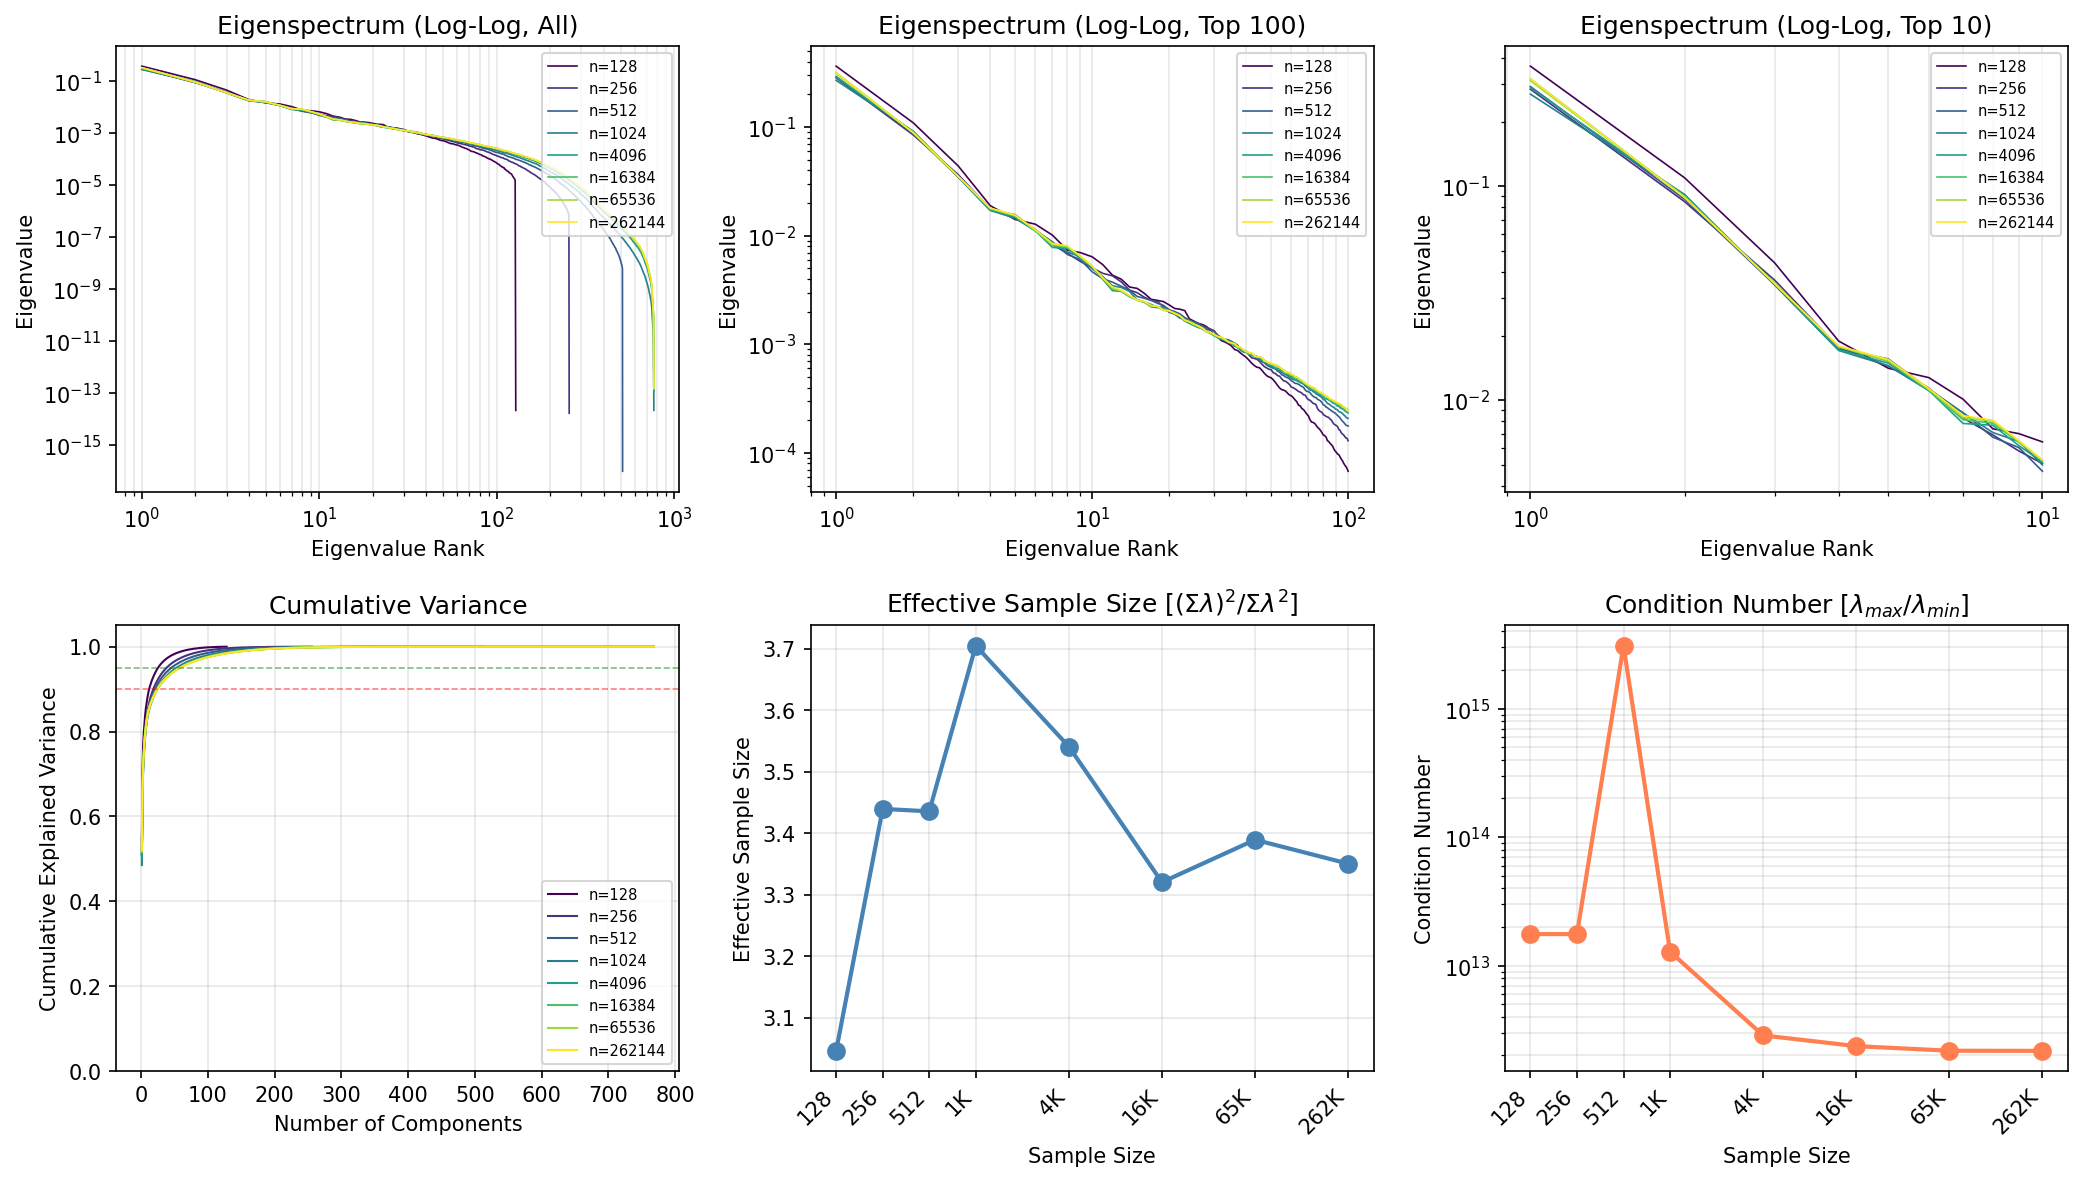

The table this chart was drawn from, first rows:
n_samples, rank, eigenvalue, cumulative_variance
128, 1, 0.3648, 0.543
128, 2, 0.1098, 0.7064
128, 3, 0.0439, 0.7717
128, 4, 0.01893, 0.7999
128, 5, 0.01414, 0.821
128, 6, 0.01278, 0.84
128, 7, 0.01013, 0.855
128, 8, 0.00737, 0.866
128, 9, 0.006991, 0.8764
128, 10, 0.006399, 0.8859
128, 11, 0.005426, 0.894
128, 12, 0.004343, 0.9005
128, 13, 0.003975, 0.9064
128, 14, 0.003373, 0.9114
128, 15, 0.003274, 0.9163
128, 16, 0.002944, 0.9207
128, 17, 0.002596, 0.9245
128, 18, 0.002538, 0.9283
128, 19, 0.002473, 0.932
128, 20, 0.002305, 0.9354
128, 21, 0.00214, 0.9386
128, 22, 0.002106, 0.9417
128, 23, 0.002045, 0.9448
128, 24, 0.001717, 0.9473
128, 25, 0.001633, 0.9498
128, 26, 0.001558, 0.9521
128, 27, 0.001519, 0.9544
128, 28, 0.001454, 0.9565
128, 29, 0.001336, 0.9585
128, 30, 0.001215, 0.9603
128, 31, 0.001165, 0.9621
128, 32, 0.001081, 0.9637
128, 33, 0.001051, 0.9652
128, 34, 0.001012, 0.9667
128, 35, 0.0009673, 0.9682
128, 36, 0.0008962, 0.9695
128, 37, 0.0008764, 0.9708
128, 38, 0.0008307, 0.972
128, 39, 0.0007921, 0.9732
128, 40, 0.0007582, 0.9744
128, 41, 0.0007137, 0.9754
128, 42, 0.0006695, 0.9764
128, 43, 0.0006384, 0.9774
128, 44, 0.000615, 0.9783
128, 45, 0.0006097, 0.9792
128, 46, 0.0005782, 0.98
128, 47, 0.0005432, 0.9809
128, 48, 0.000516, 0.9816
128, 49, 0.0005006, 0.9824
128, 50, 0.0004921, 0.9831
128, 51, 0.0004712, 0.9838
128, 52, 0.0004455, 0.9845
128, 53, 0.0004181, 0.9851
128, 54, 0.0003964, 0.9857
128, 55, 0.0003823, 0.9862
128, 56, 0.0003785, 0.9868
128, 57, 0.0003705, 0.9874
128, 58, 0.0003547, 0.9879
128, 59, 0.0003417, 0.9884
128, 60, 0.0003356, 0.9889
... 4,676 more rows
